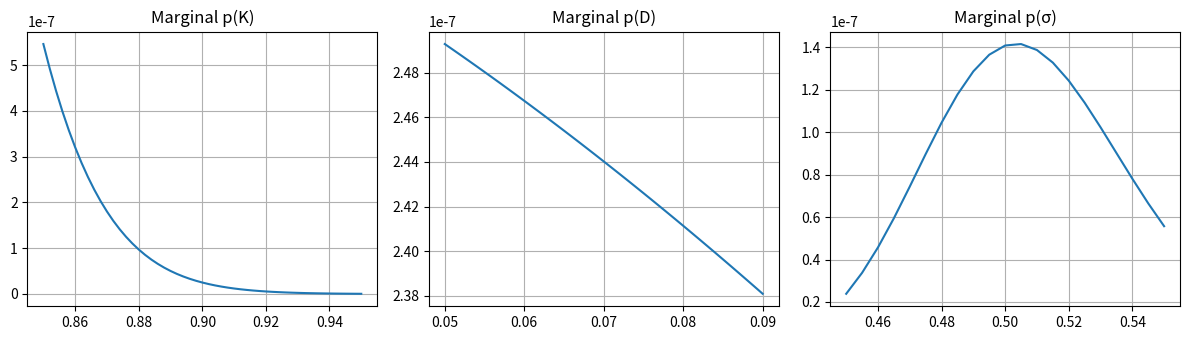

Recreate this plot in Python.
# --- Structural Bayesian Inference (修复均值 + CI + 归一化) ---

import numpy as np
import pandas as pd
from scipy.integrate import simpson
from scipy.special import logsumexp
import matplotlib.pyplot as plt

# --- 参数网格 ---
K_vals = np.linspace(0.85, 0.95, 51)
D_vals = np.linspace(0.05, 0.09, 41)
sigma_vals = np.linspace(0.45, 0.55, 21)
t_vals = np.linspace(1e-3, 50, 3000)

dk = K_vals[1] - K_vals[0]
dd = D_vals[1] - D_vals[0]
ds = sigma_vals[1] - sigma_vals[0]
volume_element = dk * dd * ds

# --- 生成观测数据 ---
K_true, D_true, sigma_true = 0.91, 0.07, 0.5

def joint_density(t, K, D, sigma):
    p_K = K * t**(K - 1) * np.exp(-t)
    f_D = np.exp(-D * t)
    f_sigma = np.exp(-t**2 / (2 * sigma**2))
    joint = p_K * f_D * f_sigma
    return joint / simpson(joint, t)

joint_true = joint_density(t_vals, K_true, D_true, sigma_true)
cdf = np.cumsum(joint_true)
cdf /= cdf[-1]
t_obs = np.interp(np.random.rand(300), cdf, t_vals)

# --- 后验计算 ---
results = []
for K in K_vals:
    for D in D_vals:
        for sigma in sigma_vals:
            joint = joint_density(t_vals, K, D, sigma)
            log_joint = np.log(joint + 1e-20)
            interp_log_joint = np.interp(t_obs, t_vals, log_joint)
            log_like = np.sum(interp_log_joint)
            results.append((K, D, sigma, log_like))

df = pd.DataFrame(results, columns=["K", "D", "Sigma", "LogPosterior"])
logZ = logsumexp(df["LogPosterior"])
df["Normalized_Posterior"] = np.exp(df["LogPosterior"] - logZ)

# --- 归一化检查 ---
norm_sum = df["Normalized_Posterior"].sum()
integral = norm_sum * volume_element
print(f"✅ Normalization Check (sum): {norm_sum}")
print(f"✅ Posterior Integral (Simpson approx): {integral}")

# --- MAP ---
map_idx = df["Normalized_Posterior"].idxmax()
map_row = df.loc[map_idx]
print("🔍 MAP Estimate:\n", map_row)

# --- Posterior Mean Estimates（修复版） ---
mean_K = np.sum(df['K'] * df['Normalized_Posterior'])
mean_D = np.sum(df['D'] * df['Normalized_Posterior'])
mean_Sigma = np.sum(df['Sigma'] * df['Normalized_Posterior'])
print("📈 Posterior Mean Estimates:")
print(f" K: {mean_K:.5f}, D: {mean_D:.5f}, σ: {mean_Sigma:.5f}")

# --- 95% Credible Intervals ---
def get_credible_interval(grouped):
    sorted_vals = grouped.sort_values(ascending=False)
    cumulative = np.cumsum(sorted_vals.values)
    cumulative /= cumulative[-1]
    mask = cumulative <= 0.95
    values = sorted_vals.index[mask]
    return float(np.min(values)), float(np.max(values))

marg_K = df.groupby("K")["Normalized_Posterior"].sum()
marg_D = df.groupby("D")["Normalized_Posterior"].sum()
marg_S = df.groupby("Sigma")["Normalized_Posterior"].sum()

ci_K = get_credible_interval(marg_K)
ci_D = get_credible_interval(marg_D)
ci_S = get_credible_interval(marg_S)

print("📊 95% Credible Intervals:")
print(f" K ∈ [{ci_K[0]:.3f}, {ci_K[1]:.3f}]")
print(f" D ∈ [{ci_D[0]:.3f}, {ci_D[1]:.3f}]")
print(f" σ ∈ [{ci_S[0]:.3f}, {ci_S[1]:.3f}]")

# --- 可视化边缘后验 ---
plt.figure(figsize=(12, 3.5))
plt.subplot(1, 3, 1)
plt.plot(marg_K.index, marg_K.values * dd * ds)
plt.title("Marginal p(K)")
plt.grid(True)

plt.subplot(1, 3, 2)
plt.plot(marg_D.index, marg_D.values * dk * ds)
plt.title("Marginal p(D)")
plt.grid(True)

plt.subplot(1, 3, 3)
plt.plot(marg_S.index, marg_S.values * dk * dd)
plt.title("Marginal p(σ)")
plt.grid(True)

plt.tight_layout()
plt.show()
